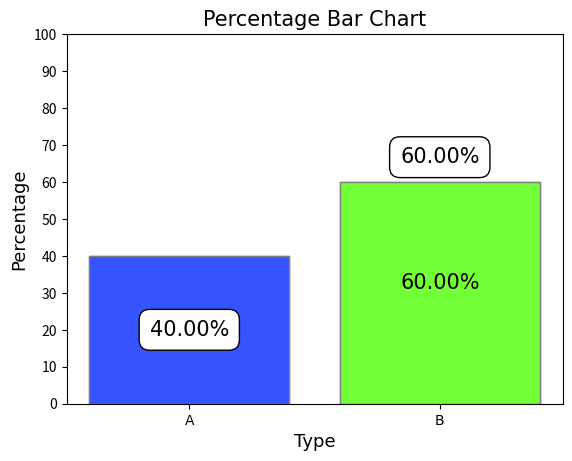
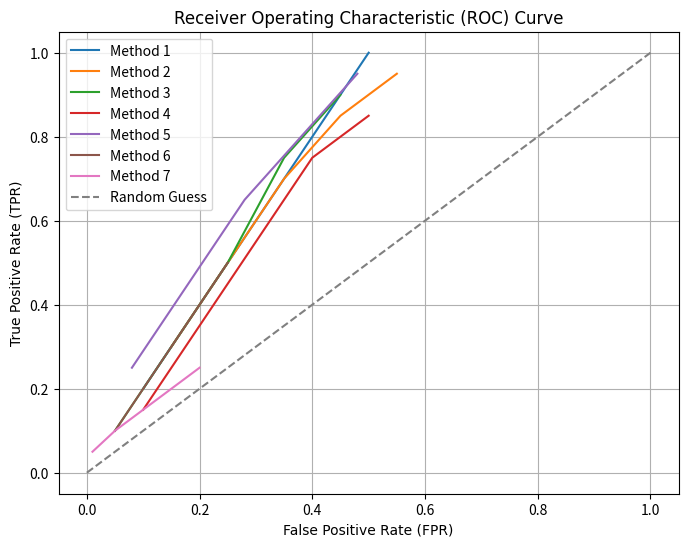
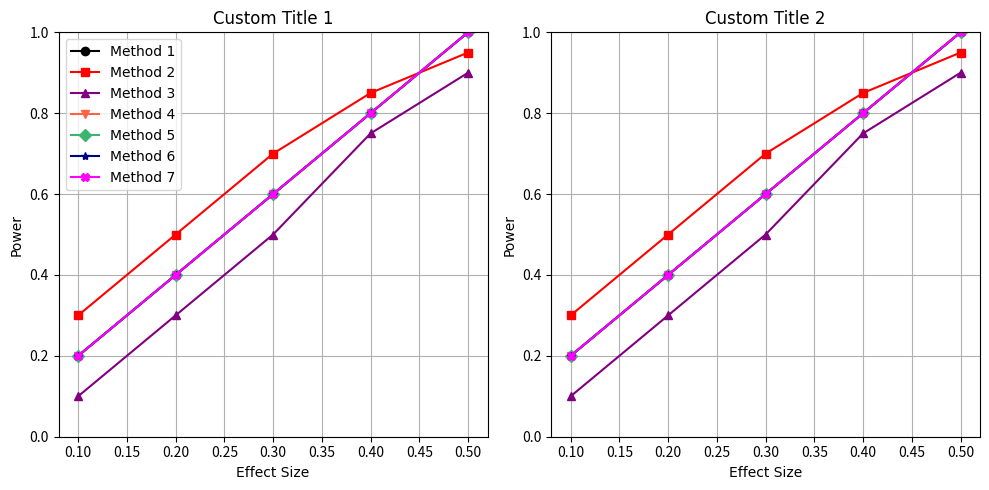
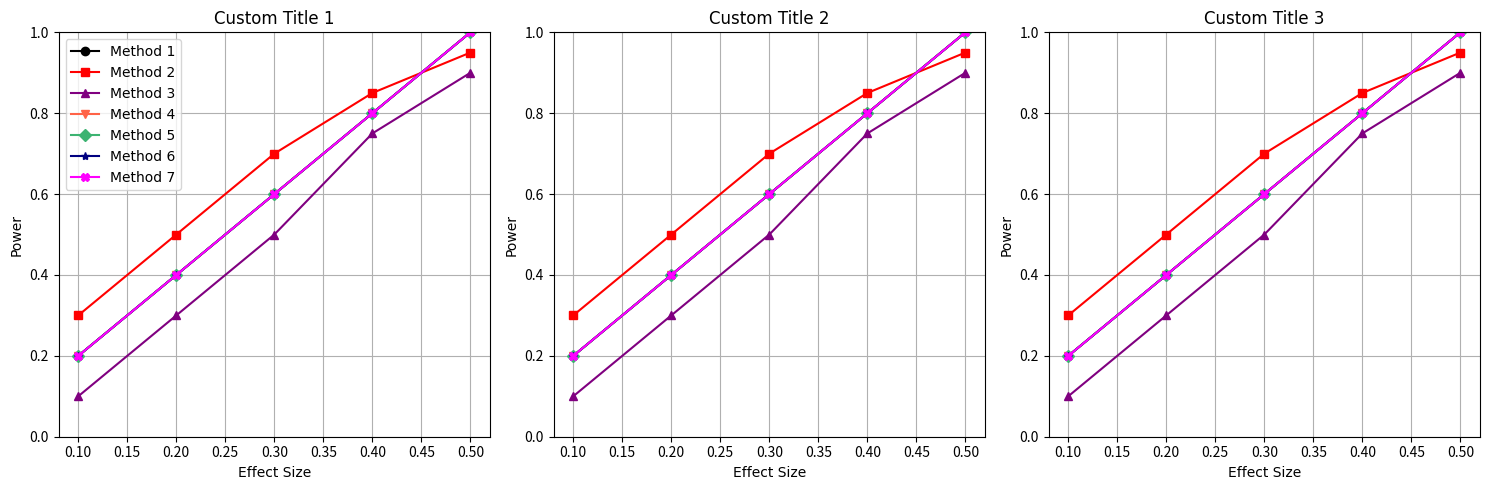
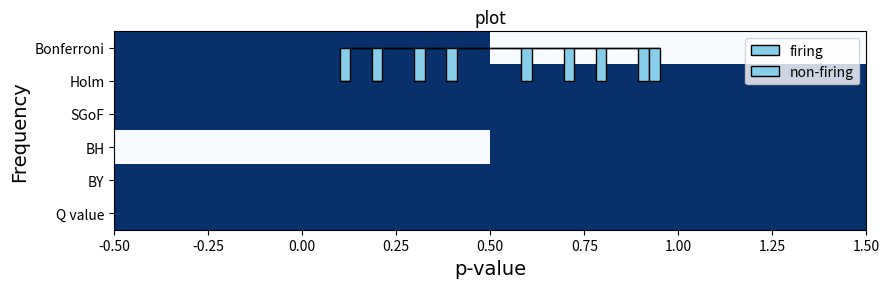

Source code (Python) for these figures, in order:
def draw_histogram(data, bins=10, color='skyblue', edgecolor='black', title='Histogram', xlabel='Values', ylabel='Frequency'):
    import matplotlib.pyplot as plt
    import numpy as np
    """
    Draw a histogram using user-defined function.

    Parameters:
        data (array-like): Input data for the histogram.
        bins (int or array, optional): Number of bins or bin edges. Default is 10.
        color (str, optional): Color of the bars. Default is 'skyblue'.
        edgecolor (str, optional): Color of the bar edges. Default is 'black'.
        title (str, optional): Title of the chart. Default is 'Histogram'.
        xlabel (str, optional): Label for the x-axis. Default is 'Values'.
        ylabel (str, optional): Label for the y-axis. Default is 'Frequency'.
    """
    plt.hist(data, bins=bins, color=color, edgecolor=edgecolor)

    # Customize the chart
    plt.title(title, fontname='Times New Roman', fontsize=15)
    plt.xlabel(xlabel,fontname='Times New Roman', fontsize=15)
    plt.ylabel(ylabel,fontname='Times New Roman', fontsize=15)

    # Show the chart
    plt.show()

#############################################################################################

def group_line_plot(df_select, g_var,var1,var2): 
    import pandas as pd
    import matplotlib.pyplot as plt

    # Grouping the DataFrame by 'pi0'
    grouped = df_select.groupby(g_var)

    # Plotting each group separately
    for name, group in grouped:
        plt.plot(group[var1], group[var2], label=f'{g_var} = {name}')

    # Adding labels, title, and legend
    plt.xlabel(var1)
    plt.ylabel(var2)
    plt.title(f'Line Plot of {var2} over {var1}')
    plt.grid(True)
    plt.legend()
    plt.show()
###########################################################################################################
def draw_bar_chart(categories, values, title='Bar Chart', xlabel='Categories', ylabel='Values', border_color='grey'):
    """
    Draw a bar chart using user-defined function.

    Parameters:
        categories (list): List of category labels.
        values (list): List of corresponding values for each category.
        title (str): Title of the chart (default is 'Bar Chart').
        xlabel (str): Label for the x-axis (default is 'Categories').
        ylabel (str): Label for the y-axis (default is 'Values').
        border_color (str): Color of the borders (default is 'black').
    """
    colors = ['cornflowerblue', 'greenyellow']
    bars = plt.bar(categories, values, color=colors)
    
    # Add borders to bars
    for bar in bars:
        bar.set_edgecolor(border_color)
    
    plt.title(title, fontname='Times New Roman', fontsize=15)
    plt.xlabel(xlabel, fontname='Times New Roman', fontsize=15)
    plt.ylabel(ylabel, fontname='Times New Roman', fontsize=15)
    plt.xticks(fontname='Times New Roman', fontsize=15) 
    plt.show()

import matplotlib.pyplot as plt

def draw_p_bar_chart(categories, values, title='Bar Chart', xlabel='Type', ylabel='Values', border_color='grey'):
    """
    Draw a bar chart using user-defined function.

    Parameters:
        categories (list): List of category labels.
        values (list): List of corresponding values for each category.
        title (str): Title of the chart (default is 'Bar Chart').
        xlabel (str): Label for the x-axis (default is 'Categories').
        ylabel (str): Label for the y-axis (default is 'Values').
        border_color (str): Color of the borders (default is 'black').
    """
    colors = ['steelblue', 'greenyellow']
    bars = plt.bar(categories, values, color=colors)
    
    # Add borders to bars
    for bar in bars:
        bar.set_edgecolor(border_color)
    
    plt.title(title, fontname='Times New Roman',fontsize=15)
    plt.xlabel(xlabel, fontname='Times New Roman',fontsize=13)
    plt.ylabel(ylabel, fontname='Times New Roman', fontsize=13)
    plt.xticks(fontname='Times New Roman', fontsize=10)  # Set font for category labels
    
    # Adding percentage labels on bars
    total = sum(values)
    for bar in bars:
        height = bar.get_height()
        plt.text(bar.get_x() + bar.get_width() / 2, height/2, f'{height / total * 100:.2f}%', ha='center', va='bottom', color= "black", fontname='Bahnschrift Light', fontsize=15)
    
    plt.ylim(0,100)
    plt.yticks(range(0,101,10), fontsize=10)

    plt.show()

# Example usage:
categories = ['A', 'B']
values = [40, 60]
draw_p_bar_chart(categories, values, title='Percentage Bar Chart', ylabel='Percentage')





import matplotlib.pyplot as plt
import matplotlib.pyplot as plt

def draw_p_bar_chart(categories, values, title='Bar Chart', xlabel='Type', ylabel='Values', border_color='grey'):
    """
    Draw a bar chart using user-defined function.

    Parameters:
        categories (list): List of category labels.
        values (list): List of corresponding values for each category.
        title (str): Title of the chart (default is 'Bar Chart').
        xlabel (str): Label for the x-axis (default is 'Categories').
        ylabel (str): Label for the y-axis (default is 'Values').
        border_color (str): Color of the borders (default is 'black').
    """
    colors = ['#3553ff', '#72ff35']
    bars = plt.bar(categories, values, color=colors)
    
    # Add borders to bars
    for bar in bars:
        bar.set_edgecolor(border_color)
    
    plt.title(title, fontname='Times New Roman',fontsize=15)
    plt.xlabel(xlabel, fontname='Times New Roman',fontsize=13)
    plt.ylabel(ylabel, fontname='Times New Roman', fontsize=13)
    plt.xticks(fontname='Times New Roman', fontsize=10)  # Set font for category labels
    
    # Adding percentage labels on bars with box
    total = sum(values)
    for i, bar in enumerate(bars):
        height = bar.get_height()
        text = f'{height / total * 100:.2f}%'
        if i == 0:
            plt.text(bar.get_x() + bar.get_width() / 2, height/2, text, ha='center', va='center', color="black", fontname='Times New Roman', fontsize=15, bbox=dict(facecolor='white', edgecolor='black', boxstyle='round,pad=0.5'))
        else:
            plt.text(bar.get_x() + bar.get_width() / 2, height+4, text, ha='center', va='bottom', color="black", fontname='Times New Roman', fontsize=15, bbox=dict(facecolor='white', edgecolor='black', boxstyle='round,pad=0.5'))
    
    plt.ylim(0,100)
    plt.yticks(range(0,101,10), fontsize=10)

    plt.show()

# Example usage:
categories = ['A', 'B']
values = [40, 60]
draw_p_bar_chart(categories, values, title='Percentage Bar Chart', ylabel='Percentage')











##############################################################################

def plot_roc(methods, tpr_list, fpr_list):
    plt.figure(figsize=(8, 6))
    for i in range(len(methods)):
        plt.plot(fpr_list[i], tpr_list[i], label=methods[i])
    plt.plot([0, 1], [0, 1], linestyle='--', color='gray', label='Random Guess')
    plt.xlabel('False Positive Rate (FPR)', fontname='Times New Roman')
    plt.ylabel('True Positive Rate (TPR)', fontname='Times New Roman')
    plt.title('Receiver Operating Characteristic (ROC) Curve', fontname='Times New Roman')
    plt.legend()
    plt.grid(True)
    plt.show()

# Example data for TPR and FPR for 7 different methods
methods = ['Method 1', 'Method 2', 'Method 3', 'Method 4', 'Method 5', 'Method 6', 'Method 7']
tpr_list = [[0.2, 0.4, 0.6, 0.8, 1.0], [0.3, 0.5, 0.7, 0.85, 0.95], [0.1, 0.3, 0.5, 0.75, 0.9],
            [0.15, 0.35, 0.55, 0.75, 0.85], [0.25, 0.45, 0.65, 0.8, 0.95], [0.1, 0.2, 0.3, 0.4, 0.5],
            [0.05, 0.1, 0.15, 0.2, 0.25]]
fpr_list = [[0.1, 0.2, 0.3, 0.4, 0.5], [0.15, 0.25, 0.35, 0.45, 0.55], [0.05, 0.15, 0.25, 0.35, 0.45],
            [0.1, 0.2, 0.3, 0.4, 0.5], [0.08, 0.18, 0.28, 0.38, 0.48], [0.05, 0.1, 0.15, 0.2, 0.25],
            [0.01, 0.05, 0.1, 0.15, 0.2]]

plot_roc(methods, tpr_list, fpr_list)


#########################################################################################


import matplotlib.pyplot as plt

def plot_power_effect(methods, effect_sizes, powers_s0, powers_s1, powers_s2=None, titles=None, x_labels=None, y_labels=None):
    num_plots = 2 if powers_s2 is None else 3
    plt.figure(figsize=(5*num_plots, 5))

    # Define colors and markers
    colors = ['black', 'red', 'purple', 'tomato', 'mediumseagreen', 'navy', 'magenta']
    markers = ['o', 's', '^', 'v', 'D', '*','X']

    # Plot for s = 0.5 / n = 5
    plt.subplot(1, num_plots, 1)
    for i in range(len(methods)):
        plt.plot(effect_sizes, powers_s0[i], label=methods[i], color=colors[i % len(colors)], marker=markers[i % len(markers)])
    plt.xlabel(x_labels[0] if x_labels else 'Effect Size', fontname='Times New Roman')
    plt.ylabel(y_labels[0] if y_labels else 'Power', fontname='Times New Roman')
    plt.title(titles[0] if titles else 'Power vs. Effect Size (S0 = 0.5)', fontname='Times New Roman')
    plt.ylim(0, 1.0)  # Set y-axis limits
    plt.legend(loc='upper left', prop={'family': 'Times New Roman'})
    plt.grid(True)

    # Plot for S = 1.0 / n = 15
    plt.subplot(1, num_plots, 2)
    for i in range(len(methods)):
        plt.plot(effect_sizes, powers_s1[i], label=methods[i], color=colors[i % len(colors)], marker=markers[i % len(markers)])
    plt.xlabel(x_labels[1] if x_labels else 'Effect Size', fontname='Times New Roman')
    plt.ylabel(y_labels[1] if y_labels else 'Power', fontname='Times New Roman')
    plt.title(titles[1] if titles else 'Power vs. Effect Size (S1 = 1.0)', fontname='Times New Roman')
    plt.ylim(0, 1.0)  # Set y-axis limits
    plt.grid(True)

    # Plot for n = 30 
    if num_plots == 3:
        plt.subplot(1, num_plots, 3)
        for i in range(len(methods)):
            plt.plot(effect_sizes, powers_s2[i], label=methods[i], color=colors[i % len(colors)], marker=markers[i % len(markers)])
        plt.xlabel(x_labels[2] if x_labels else 'Effect Size', fontname='Times New Roman')
        plt.ylabel(y_labels[2] if y_labels else 'Power', fontname='Times New Roman')
        plt.title(titles[2] if titles else 'Power vs. Effect Size (S2 = 1.5)', fontname='Times New Roman')
        plt.ylim(0, 1.0)  # Set y-axis limits
        plt.grid(True)

    plt.tight_layout()
    plt.show()




# Example data for effect sizes and powers for 7 different methods
methods = ['Method 1', 'Method 2', 'Method 3', 'Method 4', 'Method 5', 'Method 6', 'Method 7']
effect_sizes = [0.1, 0.2, 0.3, 0.4, 0.5]
powers_s0 = [[0.2, 0.4, 0.6, 0.8, 1.0], [0.3, 0.5, 0.7, 0.85, 0.95], [0.1, 0.3, 0.5, 0.75, 0.9],
             [0.2, 0.4, 0.6, 0.8, 1.0],[0.2, 0.4, 0.6, 0.8, 1.0],[0.2, 0.4, 0.6, 0.8, 1.0],[0.2, 0.4, 0.6, 0.8, 1.0]]
powers_s1 = [[0.2, 0.4, 0.6, 0.8, 1.0], [0.3, 0.5, 0.7, 0.85, 0.95], [0.1, 0.3, 0.5, 0.75, 0.9],
             [0.2, 0.4, 0.6, 0.8, 1.0],[0.2, 0.4, 0.6, 0.8, 1.0],[0.2, 0.4, 0.6, 0.8, 1.0],[0.2, 0.4, 0.6, 0.8, 1.0]]

titles =['Custom Title 1', 'Custom Title 2', 'Custom Title 3']
x_labels = ['Effect size','Effect size','Effect size']
y_labels = ['Power','Power','Power']
plot_power_effect(methods, effect_sizes, powers_s0, powers_s1, titles=titles)


# For the n plot
methods = ['Method 1', 'Method 2', 'Method 3', 'Method 4', 'Method 5', 'Method 6', 'Method 7']
effect_sizes = [0.1, 0.2, 0.3, 0.4, 0.5]
powers_n0 = [[0.2, 0.4, 0.6, 0.8, 1.0], [0.3, 0.5, 0.7, 0.85, 0.95], [0.1, 0.3, 0.5, 0.75, 0.9],
             [0.2, 0.4, 0.6, 0.8, 1.0],[0.2, 0.4, 0.6, 0.8, 1.0],[0.2, 0.4, 0.6, 0.8, 1.0],[0.2, 0.4, 0.6, 0.8, 1.0]]
powers_n1 = [[0.2, 0.4, 0.6, 0.8, 1.0], [0.3, 0.5, 0.7, 0.85, 0.95], [0.1, 0.3, 0.5, 0.75, 0.9],
             [0.2, 0.4, 0.6, 0.8, 1.0],[0.2, 0.4, 0.6, 0.8, 1.0],[0.2, 0.4, 0.6, 0.8, 1.0],[0.2, 0.4, 0.6, 0.8, 1.0]]
powers_n2 = [[0.2, 0.4, 0.6, 0.8, 1.0], [0.3, 0.5, 0.7, 0.85, 0.95], [0.1, 0.3, 0.5, 0.75, 0.9],
             [0.2, 0.4, 0.6, 0.8, 1.0],[0.2, 0.4, 0.6, 0.8, 1.0],[0.2, 0.4, 0.6, 0.8, 1.0],[0.2, 0.4, 0.6, 0.8, 1.0]]

titles =['Custom Title 1', 'Custom Title 2', 'Custom Title 3']
plot_power_effect(methods, effect_sizes, powers_n0, powers_n1, powers_n2, titles=titles)

###############################################################################################################

## Heatplot with sig indices

import numpy as np
import matplotlib.pyplot as plt
from matplotlib.patches import Rectangle
import numpy as np
import matplotlib.pyplot as plt
from matplotlib.patches import Rectangle

def plot_heatmap(methods, sig_indices, title=None):
    sig_indices = [i if i else [0] for i in sig_indices]
    # Create a matrix to represent the selected points for each method
    max_index = max(max(indices) for indices in sig_indices)
    matrix = np.zeros((len(methods), max_index))

    # Fill the matrix with 1 where a method selected a point
    for i, indices in enumerate(sig_indices):
        for idx in indices:
            matrix[i, idx - 1] = 1  # Subtract 1 to align with 0-based indexing

    # Plot the heatmap
    plt.figure(figsize=(9, 3))
    plt.imshow(matrix, cmap='Blues', aspect='auto', interpolation='nearest')

    # Customize the plot
    plt.xlabel('Hypothesis index', fontname='Times New Roman',fontsize=14)
    plt.ylabel('Method / Condition', fontname='Times New Roman',fontsize=14)
    if title:
        plt.title(title, fontname='Times New Roman')
    else:
        plt.title('Selected Points by Methods', fontname='Times New Roman', fontsize=14)
    plt.yticks(np.arange(len(methods)), methods)

    # Add a legend box
    legend_box = Rectangle((0, 0), 1, 1, linewidth=1, edgecolor='none', facecolor='midnightblue', label='Significant')
    plt.legend(handles=[legend_box], loc='upper right')
    plt.tight_layout()
    plt.show()


# Example usage
methods = ['Bonferroni', 'Holm', 'SGoF', 'BH', 'BY', 'Q value']
# sig_indices = [sig_bonf_p, sig_holm_p, sig_sgof_p, sig_bh_p, sig_by_p, sig_q]
sig_indices = [[1],[1,2],[1,2],[],[1,2],[1,2]]
plot_heatmap(methods, sig_indices)


########################################################################################################

# Fire histogram

def fire_hist(p_values, fire_index, nonfire_index, title="plot",col1 = 'skyblue', col2 = 'skyblue',left='firing',right='non-firing'):
      p_value_fire = [p_values[i] for i in fire_index]
      p_value_nonfire = [p_values[i] for i in nonfire_index]
      hist_data = [p_value_fire, p_value_nonfire]
      plt.hist(hist_data, bins=30, alpha=1, label=[left, right], color=[col1, col2],
               edgecolor='black', stacked=True)
      plt.title(title, fontname='Times New Roman')
      plt.xlabel('p-value', fontname='Times New Roman')
      plt.ylabel('Frequency', fontname='Times New Roman')
      plt.legend()
      plt.show()

p_values = [0.1, 0.2, 0.3, 0.4, 0.5, 0.6, 0.7, 0.8, 0.9, 0.95]
fire_index = [0, 1, 2, 3]
nonfire_index = [5, 6, 7, 8, 9]
fire_hist(p_values, fire_index, nonfire_index)
